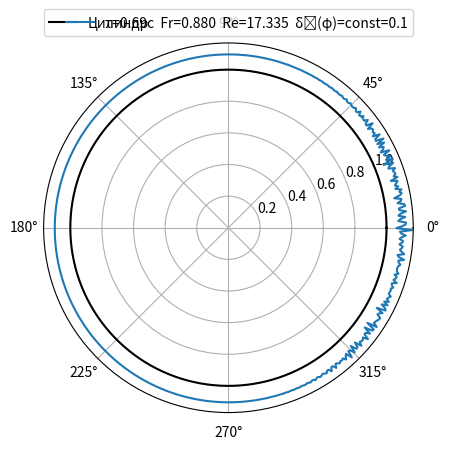

The script that saved this image:
from copy import deepcopy
from functools import partial
import numpy as np
from operator import itemgetter
import matplotlib.pyplot as plt
from scipy import interpolate

np.set_printoptions(precision=3, suppress=True)

def highlight_print(*args):
    print("\033[91m", *args, "\033[0m")

polar_to_cartesian = lambda r, phi: (r * np.cos(phi), r * np.sin(phi))
cartesian_to_polar = lambda x, y: (np.sqrt(x**2 + y**2), np.arctan2(y, x))

def smoothen(r, phi):
  x, y = polar_to_cartesian(r, phi)
  tck, _ = interpolate.splprep([x, y], s=1, per=True)
  xi, yi = interpolate.splev([i / 2 / np.pi for i in phi], tck)
  polar = cartesian_to_polar(xi, yi)
  return polar

def smoothen_all(values, delta_phi):
  phi = np.arange(0, 2 * np.pi, delta_phi)
  return [smoothen(values[i], phi)[0] for i in range(len(values))]

class Runge:
    def __init__(self, step, target, init):
        self.step = step
        self.target = target
        self.init = init

    def increment(self, f, values, t):
        values1 = f(values, t)
        k0 = self.step * values1
        k1 = self.step * f(values + k0 / 2, t + self.step / 2)
        k2 = self.step * f(values + k1 / 2, t + self.step / 2)
        k3 = self.step * f(values + k2, t + self.step)
        return (k0 + 2*k1 + 2*k2 + k3) / 6

    def runge_method(self, f, init_values, callback = lambda *x: x[0]):
      values = init_values
      for t in np.arange(self.init, self.target, self.step):
          values = callback(values + self.increment(f, values, t), t)
      return np.array(values)


def shooting_method(order, ray_index, values, ray_quantity, delta):
    def getValue(increment = 0):
        return values[(ray_index + increment) % ray_quantity]
    
    if (order == 1):
        return (getValue(1) - getValue(-1)) / (2*delta)
    if (order == 2):
        return (getValue(1) - 2*getValue() + getValue(-1)) / (delta**2)
    if (order == 3):
        # return (getValue(1) - 3*getValue(0) + 3*getValue(-1) - getValue(-2)) / (delta**3)
        return (getValue(2) - 2*getValue(1) + 2*getValue(-1) - getValue(-2)) / (2*delta**3)
    if (order == 4):
        return (getValue(2) - 4*getValue(1) + 6*getValue() - 4*getValue(-1) + getValue(-2)) / (delta**4)
    raise Exception("Not implemented!")

def f(boundary_conditions, values, t): # values = (eps, Z, R, M)
    N, Re, Fr, We, delta_phi = itemgetter('N', 'Re', 'Fr', 'We', 'delta_phi')(boundary_conditions)
    # print(t)
    if (next(filter(lambda x: abs(x) > 3, values[0]), None) != None):
        highlight_print("Current time: ", t)
        raise Exception("Delta is too large")

    f = np.zeros(shape=(2, N))
    for j in range(N):
        # dn_x = d^n(x)/dφ^n
        [phi, delta, B,
         d1_B,
         d1_delta,
        #  d2_delta,
         d3_delta,
        #  d4_delta
         ] = [
            j * delta_phi, values[0][j], values[1][j],
            shooting_method(1, j, values[1], N, delta_phi),
            shooting_method(1, j, values[0], N, delta_phi),
            # shooting_method(2, j, values[0], N, delta_phi),
            shooting_method(3, j, values[0], N, delta_phi),
            # shooting_method(4, j, values[0], N, delta_phi),
        ]

        if (d3_delta > 1):
            print(t)

        # f[0][j] = (1/3) * (Re/Fr) * (3 * delta**2 * d1_delta * np.cos(phi + t) - delta**3 * np.sin(phi + t))

        # f[0][j] = (1/3) * (Re/Fr) * (3 * delta**2 * d1_delta * np.cos(phi + t) - delta**3 * np.sin(phi + t)) - 1/3*Re/We*(3 * d1_delta * delta**2 * (d1_delta + d3_delta) + delta**3 * (d2_delta + d4_delta))

        # f[0][i] = d(delta)/dt при phi = j*2*np.pi/N
        f[0][j] = 1/3 * (delta * d1_B + B * d1_delta)

        # f[0][i] = d(B)/dt при phi = j*2*np.pi/N
        # f[1][j] = (B**2 / 15*delta + 2*B - 3) * d1_delta + (7*B/15 + 2*delta) * d1_B + 3/Fr * np.cos(phi + t) - 3/Re * (B / delta**2)
        f[1][j] = (B**2 / 15*delta + 2*B - 3) * d1_delta + (7*B/15 + 2*delta) * d1_B - 3/We * (d1_delta + d3_delta) + 3/Fr * np.cos(phi + t) - 3/Re * (B / delta**2)

    return  f

delta_t = 0.01  # Шаг по времени для метода Рунге-Кутты
init_delta = 0.1 # 0.05 # Начальное значение delta
target_t = 0.69  # Искомое t

N = 600 # Количество лучей
delta_phi = 2 * np.pi / N # Угол между n и n+1 лучами
phi = np.linspace(0, 2 * np.pi, N)

# nu = 1.006e-6 # Коэффициент вязкости воды
nu = 1.11e-3 # Коэффициент вязкости глицерина

R0 = 0.035
# R0 = 0.025 # Начальный радиус цилиндра

rotation_speed = 5 * np.pi # Скорость вращения

# ro = 1000 # Плотность воды
ro = 1260 # Плотность глицерина

# sigma = 73e-3 # Поверхностное натяжение воды
sigma = 59.4e-3 # Поверхностное натяжение глицерина

g = 9.81 # Ускорение свободного падения

Re = R0**2 * rotation_speed / nu # Число Рейнольдса
Fr = R0 * rotation_speed**2 / g # Число Фруда
We = ro * R0**3 * rotation_speed**2 / sigma # Число Вебера

fig, ax = plt.subplots(subplot_kw={'projection': 'polar'})
ax.plot(phi, np.ones_like(phi), color="black", label="Цилиндр")

for init_delta in [0.1]:
# for target_t in [2]:
    runge = Runge(delta_t, target_t, 0)

    boundary_conditions = {
        "N": N,
        "Re": Re,
        "Fr": Fr,
        "We": We,
        "target_t": target_t,
        "init_delta": init_delta,
        "delta_phi": delta_phi
    }

    init_values = [np.full(shape=N, fill_value=init_delta), np.full(shape=N, fill_value=0)]
    func = partial(f, boundary_conditions)

    smoothener = lambda values, t: smoothen_all(values, delta_phi) if t > 0.65 and t != 0 else values
    delta = runge.runge_method(func, init_values)[0]

    r = [i + 1 for i in delta]
    tetta = [i + target_t for i in phi]

    # r от φ в полярной системе координат
    ax.plot(tetta, r, label="τ=" + f'{target_t}' + 'c  Fr=' + f'{Fr:.3f}' + '  Re=' + f'{Re:.3f}' + '  δ⁰(φ)=const=' + f'{init_delta}')

# r от t в прямоугольной системе координат
# t = np.arange(0, target_t, delta_t)
# plt.figure()
# plt.plot(t, r)
# plt.xlabel('Время, t')
# plt.ylabel('Радиус, r')
# plt.legend('π', loc='best')
# plt.grid(True)

ax.grid(True)
plt.legend(bbox_to_anchor=(0., 1.02, 1., .102), loc='lower left',
                    ncols=2, mode="expand", borderaxespad=0.)
plt.show()





